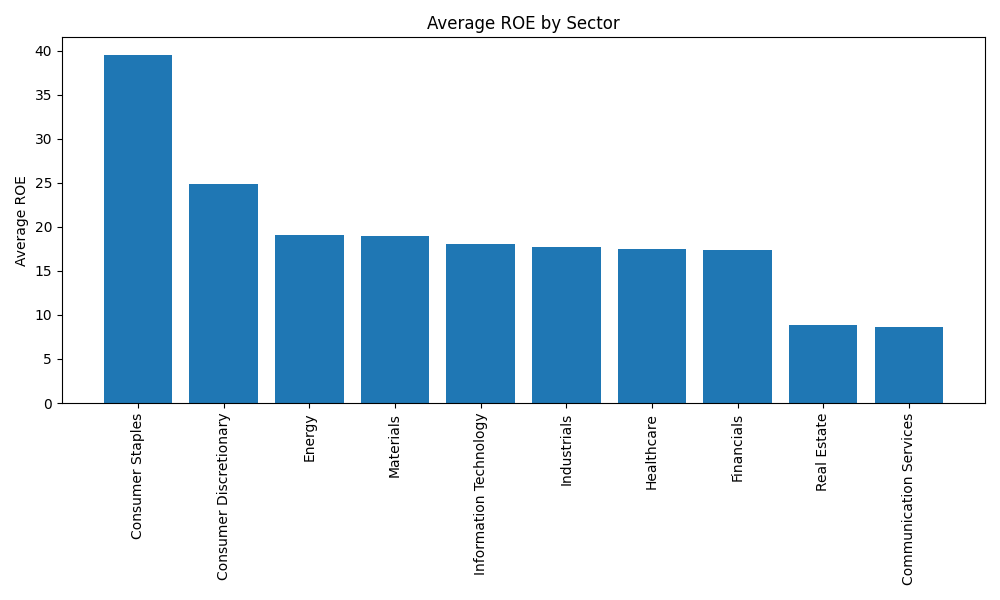

Source data for this figure (header and first rows):
broad_sector, avg_roe, companies
Consumer Staples, 39.52, 7
Consumer Discretionary, 24.89, 14
Energy, 19.04, 14
Materials, 18.91, 9
Information Technology, 18.06, 5
Industrials, 17.74, 10
Healthcare, 17.52, 6
Financials, 17.36, 23
Real Estate, 8.825, 2
Communication Services, 8.67, 2
